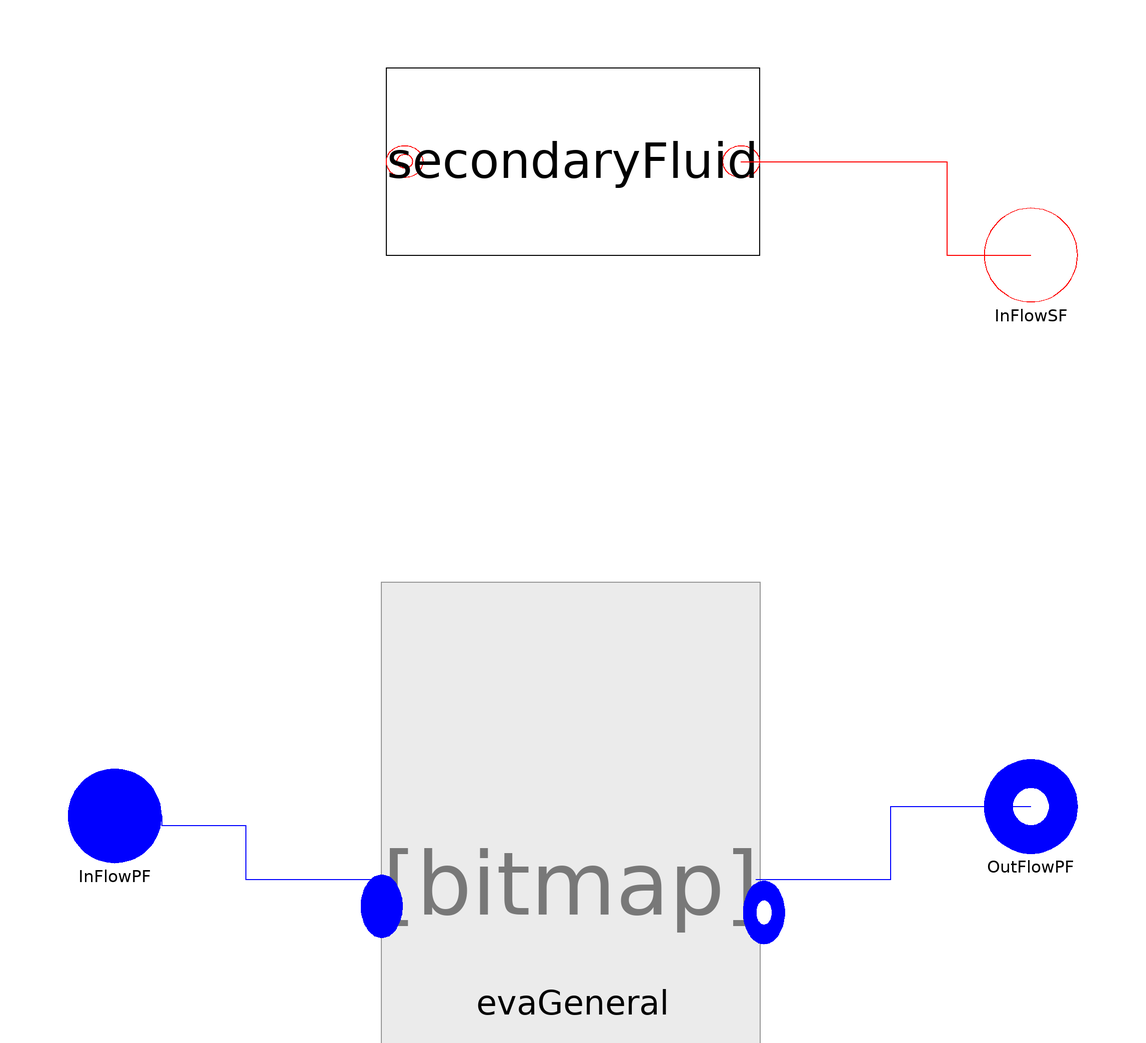

The Modelica model whose source follows is shown above as a component diagram (icons at their Placement, wires along their Line points).

model EvaG
replaceable package Medium =
      ThermoCycle.Media.DummyFluid constrainedby
    Modelica.Media.Interfaces.PartialMedium
annotation (choicesAllMatching = true);
  /* Components */
  EvaGeneral evaGeneral(
    redeclare package Medium = Medium,
    Ltotal=Ltotal,
    AA=AA,
    YY=YY,
    Mdotnom=Mdotnom,
    UnomTP=UnomTP,
    UnomSH=UnomSH,
    hstartSC=hstartSC,
    lstartSC=lstartSC,
    hstartTP=hstartTP,
    hstartSH=hstartSH,
    lstartTP=lstartTP,
    lstartSH=lstartSH,
    UnomSC=UnomSC,
    pstart=pstart,
    eps_NTU=epsNTU_pf)
    annotation (Placement(transformation(extent={{-40,-94},{40,-54}})));
  SecondaryFluid.SecondaryFluid secondaryFluid(
    AA=AA,
    YY=YY,
    L_total=Ltotal,
    Tstart=Tstartsf,
    DTstart=DTstartsf,
    n=nCV,
    Usf=Unomsf,
    eps_NTU=epsNTU_sf)
    annotation (Placement(transformation(extent={{-40,60},{40,100}})));
  ThermoCycle.Interfaces.Fluid.FlangeA InFlowPF(redeclare package Medium =
                                                       Medium)
    annotation (Placement(transformation(extent={{-108,-70},{-88,-50}})));
  ThermoCycle.Interfaces.Fluid.FlangeB OutFlowPF(redeclare package Medium =
                                                       Medium)
    annotation (Placement(transformation(extent={{88,-68},{108,-48}})));
  ThermoCycle.Interfaces.Fluid.Flange_Cdot
    InFlowSF annotation (Placement(
        transformation(extent={{88,50},{108,70}})));

            final parameter Integer  nCV= 3;
/* GEOMETRIES */
parameter Modelica.SIunits.Length Ltotal=500
    "Total length of the heat exchanger";
parameter Modelica.SIunits.Area AA = 0.0019 "Channel cross section";
parameter Modelica.SIunits.Length YY "Channel perimeter";
parameter Modelica.SIunits.Pressure pstart=6e6 "Fluid pressure start value"
    annotation (Dialog(tab="Initialization"));
    /* WALL */

  /* BOOLEAN */
parameter Boolean epsNTU_sf = false "SF-wall :If True use eps-NTU " annotation (Dialog(group = "Heat transfer"));
parameter Boolean epsNTU_pf = false "PF-wall :If True use eps-NTU  " annotation (Dialog(group = "Heat transfer"));
parameter Boolean counterCurrent = true
    "If true countercurrent - PARALLEL FLOW NOT STABLE";

/* INITIAL VALUES */
parameter Modelica.SIunits.MassFlowRate Mdotnom=0 "Nominal fluid flow rate" annotation (Dialog(group = "Heat transfer"));
parameter Modelica.SIunits.CoefficientOfHeatTransfer UnomSC=2500
    "SC - Nominal heat transfer coefficient"                                                annotation (Dialog(group = "Heat transfer"));
parameter Modelica.SIunits.CoefficientOfHeatTransfer UnomTP=9000
    "TP - Nominal heat transfer coefficient"                                                annotation (Dialog(group = "Heat transfer"));
parameter Modelica.SIunits.CoefficientOfHeatTransfer UnomSH=9000
    "TP - Nominal heat transfer coefficient"                                                annotation (Dialog(group = "Heat transfer"));
parameter Modelica.SIunits.CoefficientOfHeatTransfer Unomsf=1000
    "TP - Nominal heat transfer coefficient"                                                annotation (Dialog(group = "Heat transfer"));
parameter Medium.SpecificEnthalpy hstartSC=1E5 "SC: Start value of enthalpy"
    annotation (Dialog(tab="Initialization"));
parameter Medium.SpecificEnthalpy hstartTP=1E5 "TP: Start value of enthalpy"
    annotation (Dialog(tab="Initialization"));
parameter Medium.SpecificEnthalpy hstartSH=1E5 "SH: Start value of enthalpy"
    annotation (Dialog(tab="Initialization"));
parameter Modelica.SIunits.Length lstartSC=1 "SC:Start value of length"
    annotation (Dialog(tab="Initialization"));

parameter Modelica.SIunits.Length lstartTP=1 "TP:Start value of length"
    annotation (Dialog(tab="Initialization"));
parameter Modelica.SIunits.Length lstartSH=1 "SH:Start value of length"
    annotation (Dialog(tab="Initialization"));

parameter Medium.SpecificEnthalpy h_pf_out = 1E5
    "Outlet enthalpy of the primary fluid"                                                 annotation(Dialog(tab="Initialization", enable= Set_h_pf_out, group= "Primary fluid"));
parameter Boolean SteadyStatePF = false
    "If true set length and h_out derivative of PF to zero"                                     annotation(Dialog(tab="Initialization",group= "Primary fluid"));
parameter Boolean Set_h_pf_out = false
    "If true set PF outlet enthalpy during initialization equal to h_pf_out"                annotation(Dialog(tab="Initialization",group= "Primary fluid"));

parameter Modelica.SIunits.Temperature Tstartsf
    "Start value for average temperature of inlet cell" annotation (Dialog(tab="Initialization",group= "Secondary fluid"));
parameter Modelica.SIunits.Temperature DTstartsf
    "Delta T to initialize second and third volume average temperature" annotation (Dialog(tab="Initialization",group= "Secondary fluid"));

equation
  connect(secondaryFluid.InFlow_sf, InFlowSF)
    annotation (Line(
      points={{36,80},{80,80},{80,60},{98,60}},
      color={255,0,0},
      smooth=Smooth.None));

if counterCurrent then
connect( evaGeneral.mbOut, secondaryFluid.mbIn[nCV:-1:1]);
else
  connect(evaGeneral.mbOut, secondaryFluid.mbIn);
end if;

initial equation
  if SteadyStatePF then
    der(evaGeneral.volumeSC.ll) = 0;
    der(evaGeneral.volumeTP.ll) = 0;
    der(evaGeneral.volumeSH.h_b) = 0;
  end if;
  if Set_h_pf_out then
    evaGeneral.volumeSH.h_b = h_pf_out;
  end if;

equation
  connect(InFlowPF, evaGeneral.InFlow) annotation (Line(
      points={{-98,-60},{-88,-60},{-88,-62},{-70,-62},{-70,-73.6},{-40.8,-73.6}},
      color={0,0,255},
      smooth=Smooth.None));

  connect(evaGeneral.OutFlow, OutFlowPF) annotation (Line(
      points={{39.2,-73.6},{68,-73.6},{68,-58},{98,-58}},
      color={0,0,255},
      smooth=Smooth.None));
  annotation (Diagram(coordinateSystem(
          preserveAspectRatio=false, extent={{-100,-100},{100,100}}),
                               graphics));
end EvaG;